Run: headless pygame with SDL's dummy video driver; simulated clock (each Clock.tick advances the game by its frame time, no real sleeping); random seed 0; keys injected as events and as key.get_pressed() state; no mouse input.
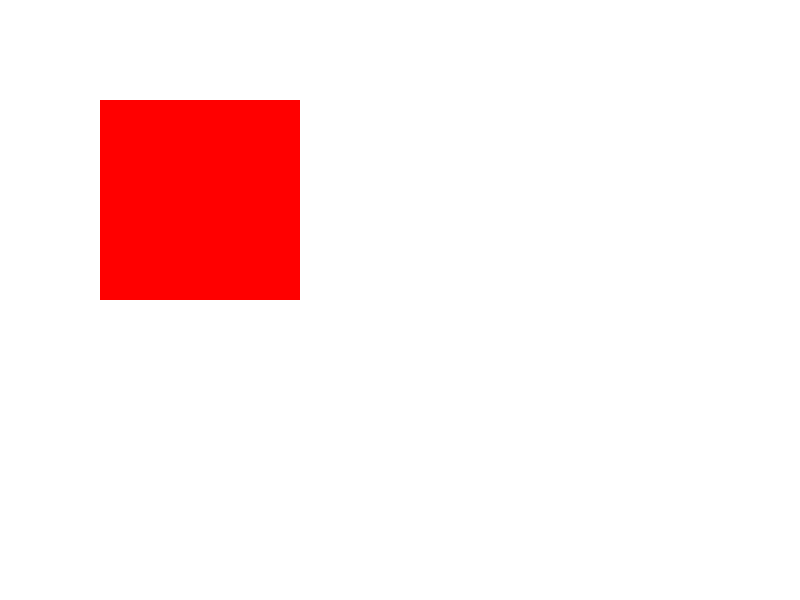
Frame 1 of 4 · flips 1–60 · no input
Frame 2 of 4 · flips 61–180 · tapped SPACE, RETURN · held RIGHT (→), D · screen unchanged from frame 1, image omitted
Frame 3 of 4 · flips 181–300 · held DOWN (↓), S · screen unchanged from frame 2, image omitted
Frame 4 of 4 · flips 301–420 · held LEFT (←), A, UP (↑), W · screen unchanged from frame 3, image omitted

The pygame program that drew these frames:

import pygame
import sys

# Inicializar o Pygame
pygame.init()

# Configurações da janela
largura, altura = 800, 600
janela = pygame.display.set_mode((largura, altura))
pygame.display.set_caption("Quadrado Colorido")

# Definir a cor do quadrado (vermelho no exemplo)
cor_quadrado = (255, 0, 0)

# Definir as coordenadas e dimensões do quadrado
x, y, lado = 100, 100, 200

# Loop principal
while True:
    for evento in pygame.event.get():
        if evento.type == pygame.QUIT:
            pygame.quit()
            sys.exit()

    # Limpar a tela
    janela.fill((255, 255, 255))

    # Desenhar o quadrado na tela
    pygame.draw.rect(janela, cor_quadrado, (x, y, lado, lado))

    # Atualizar a tela
    pygame.display.flip()

# Finalizar o Pygame (geralmente, isso não será alcançado no loop acima)
pygame.quit()
